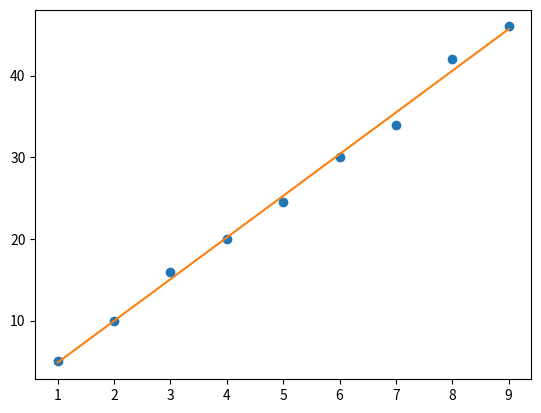

Write the Python code that produced this figure.
import numpy as np
from scipy.interpolate import interp1d
import scipy.optimize as opt
import matplotlib.pyplot as plt
def func(x,a,b):
    return a*x+b

x=[1,2,3,4,5,6,7,8,9]
y=[5,10,16,20,24.5,30,34,42,46]
Keyz=['Ola','Ola','Ola','Ola','Kasia','Kasia','Kasia','Kasia','Kasia']
arr=np.array(x)
arr2=np.array(y)

t=opt.curve_fit(func,arr,arr2)[0]
a=t[0]
b=t[1]
plt.plot(x,y,'o')
lin_arr=a*arr+b
plt.plot(x,lin_arr)
plt.show()